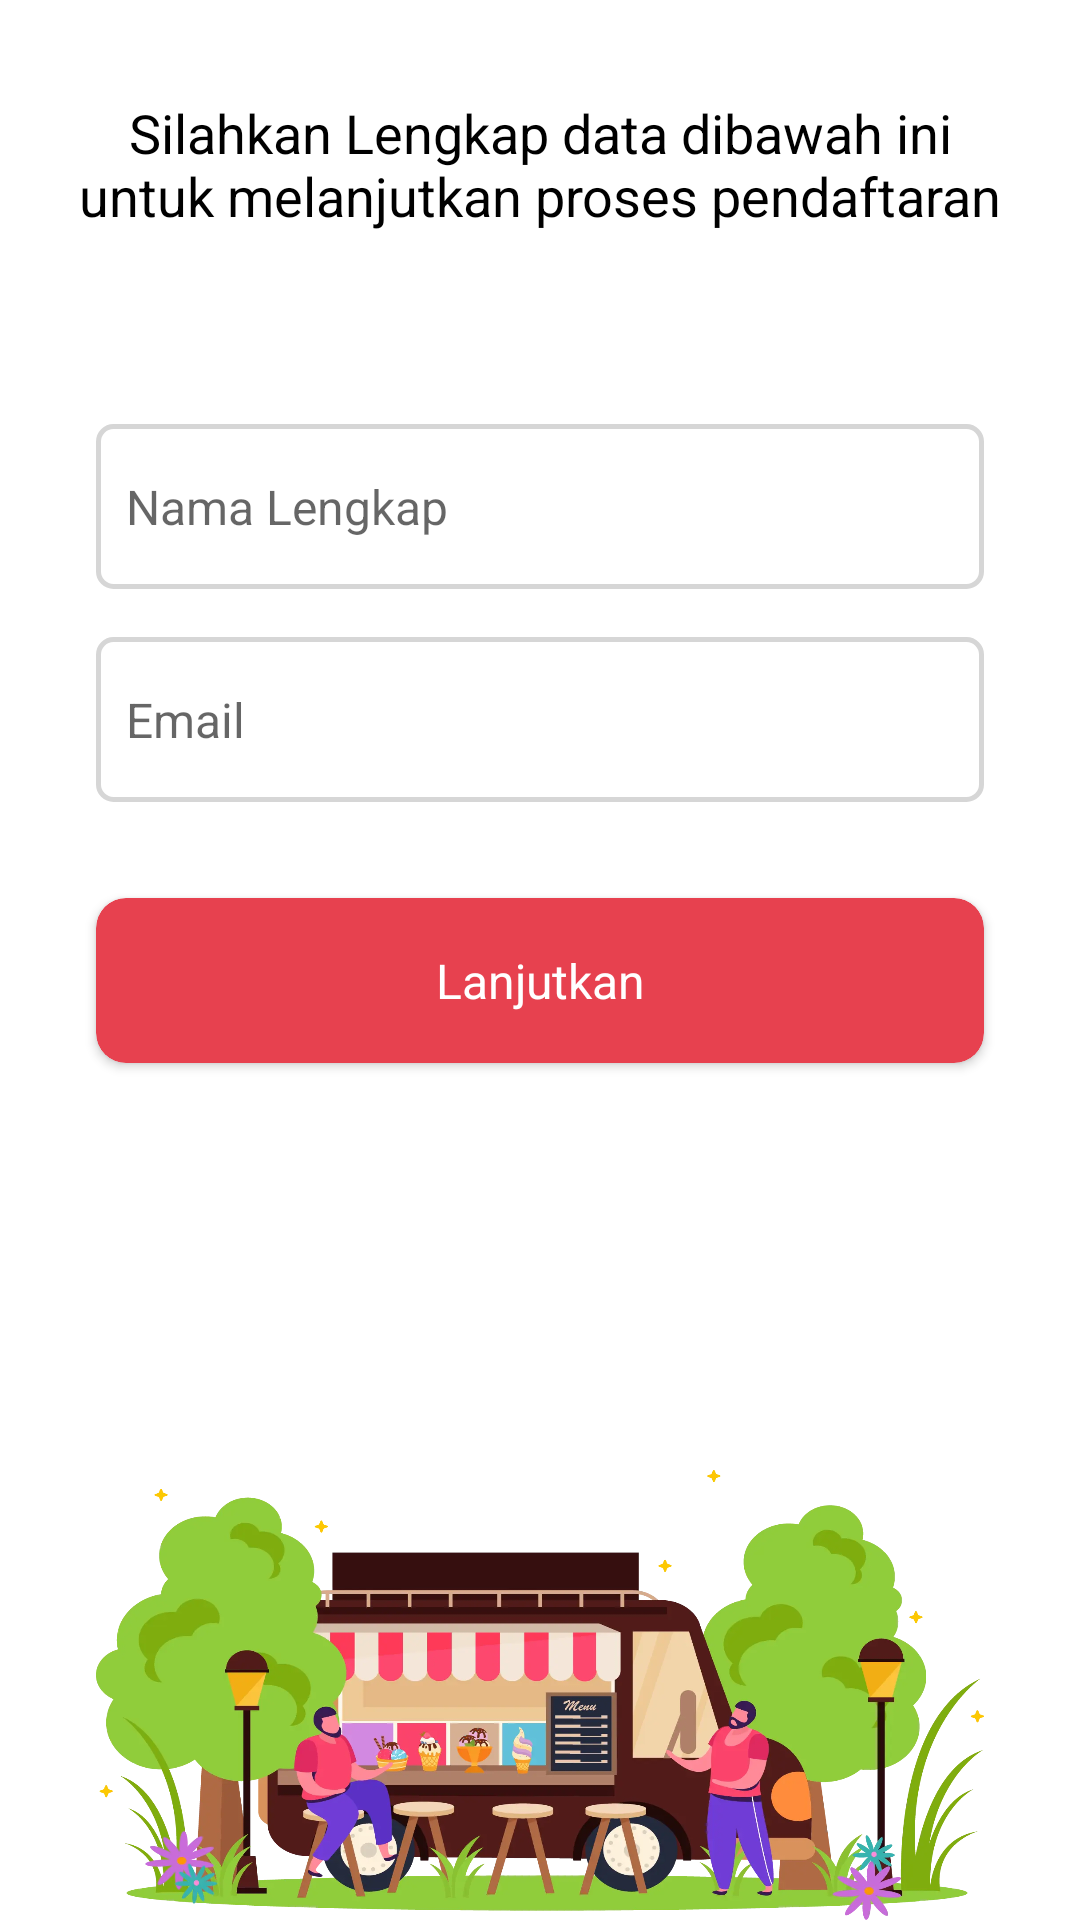

Here is an Android app screen rendered from its layout file. Give the layout XML and the strings, colors and styles it references.
<!-- AndroidManifest.xml: application theme Theme.JajanHub -->
<!-- res/layout/activity_register.xml -->
<?xml version="1.0" encoding="utf-8"?>
<androidx.constraintlayout.widget.ConstraintLayout xmlns:android="http://schemas.android.com/apk/res/android"
    xmlns:app="http://schemas.android.com/apk/res-auto"
    xmlns:tools="http://schemas.android.com/tools"
    android:layout_width="match_parent"
    android:layout_height="match_parent"
    android:id="@+id/constraintLayout"
    tools:context=".ui.auth.RegisterActivity">

    <TextView
        android:id="@+id/tvTitle"
        android:layout_width="match_parent"
        android:layout_height="wrap_content"
        android:layout_marginStart="24dp"
        android:layout_marginEnd="24dp"
        android:layout_marginTop="32dp"
        android:gravity="center"
        android:textSize="18dp"
        android:textColor="@color/black"
        android:text="@string/title_register"
        app:layout_constraintEnd_toEndOf="parent"
        app:layout_constraintStart_toStartOf="parent"
        app:layout_constraintTop_toTopOf="parent" />

    <EditText
        android:id="@+id/txtFullName"
        android:layout_width="match_parent"
        android:layout_height="55dp"
        android:layout_marginStart="32dp"
        android:layout_marginTop="64dp"
        android:layout_marginEnd="32dp"
        android:inputType="textPersonName|textCapWords"
        android:background="@drawable/edittext_rounded"
        android:hint="@string/full_name"
        android:padding="10dp"
        android:textSize="16dp"
        app:layout_constraintEnd_toEndOf="parent"
        app:layout_constraintStart_toStartOf="parent"
        app:layout_constraintTop_toBottomOf="@+id/tvTitle" />

    <EditText
        android:id="@+id/txtEmail"
        android:layout_width="match_parent"
        android:layout_height="55dp"
        android:layout_marginStart="32dp"
        android:layout_marginTop="16dp"
        android:layout_marginEnd="32dp"
        android:background="@drawable/edittext_rounded"
        android:hint="@string/email"
        android:inputType="textEmailAddress"
        android:padding="10dp"
        android:textSize="16sp"
        app:layout_constraintEnd_toEndOf="parent"
        app:layout_constraintStart_toStartOf="parent"
        app:layout_constraintTop_toBottomOf="@+id/txtFullName" />

    <androidx.cardview.widget.CardView
        android:id="@+id/btnRegister"
        android:layout_width="match_parent"
        android:layout_height="55dp"
        android:layout_marginStart="32dp"
        android:layout_marginTop="32dp"
        android:layout_marginEnd="32dp"
        android:backgroundTint="@color/colorAccent"
        android:clickable="true"
        android:focusable="true"
        android:foreground="?android:attr/selectableItemBackground"
        app:cardCornerRadius="10dp"
        app:layout_constraintEnd_toEndOf="parent"
        app:layout_constraintStart_toStartOf="parent"
        app:layout_constraintTop_toBottomOf="@+id/txtEmail">

        <androidx.constraintlayout.widget.ConstraintLayout
            android:layout_width="match_parent"
            android:layout_height="match_parent">

            <TextView
                android:layout_width="wrap_content"
                android:layout_height="wrap_content"
                android:layout_gravity="center"
                android:text="@string/btn_next"
                android:textColor="@color/white"
                android:textSize="16sp"
                app:layout_constraintBottom_toBottomOf="parent"
                app:layout_constraintEnd_toEndOf="parent"
                app:layout_constraintStart_toStartOf="parent"
                app:layout_constraintTop_toTopOf="parent" />

            <com.google.android.material.progressindicator.CircularProgressIndicator
                android:id="@+id/progressBar"
                style="@style/Widget.Material3.CircularProgressIndicator.Small"
                android:layout_width="wrap_content"
                android:layout_height="wrap_content"
                android:layout_marginStart="8dp"
                android:layout_marginTop="8dp"
                android:layout_marginBottom="8dp"
                android:indeterminate="true"
                android:visibility="gone"
                app:layout_constraintBottom_toBottomOf="parent"
                app:layout_constraintStart_toStartOf="parent"
                app:layout_constraintTop_toTopOf="parent" />
        </androidx.constraintlayout.widget.ConstraintLayout>
    </androidx.cardview.widget.CardView>

    <FrameLayout
        android:id="@+id/ivBgBottom"
        android:layout_width="0dp"
        android:layout_height="150dp"
        android:layout_marginStart="32dp"
        android:layout_marginEnd="32dp"
        android:background="@drawable/bg_login"
        app:layout_constraintBottom_toBottomOf="parent"
        app:layout_constraintEnd_toEndOf="parent"
        app:layout_constraintStart_toStartOf="parent" />
</androidx.constraintlayout.widget.ConstraintLayout>
<!-- resources referenced by this layout -->
<resources>
  <color name="black">#FF000000</color>
  <color name="colorAccent">#E7414F</color>
  <color name="white">#FFFFFFFF</color>
  <!-- drawable bg_login: webp bitmap (drawable, 78304 bytes) -->
  <!-- drawable edittext_rounded (drawable) -->
  <selector xmlns:android="http://schemas.android.com/apk/res/android"> <item>
      <shape android:shape="rectangle">
          <solid android:color="@color/white"/>
          <corners android:radius="5dp" />
          <stroke android:width="1.5dp" android:color="@color/grey_350">
              <gradient android:startColor="@android:color/transparent"
                  android:endColor="#88333333"
                  android:angle="90"/>
          </stroke>
  
      </shape>
  </item> </selector>
  <string name="btn_next">Lanjutkan</string>
  <string name="email">Email</string>
  <string name="full_name">Nama Lengkap</string>
  <string name="title_register">Silahkan Lengkap data dibawah ini untuk melanjutkan proses pendaftaran</string>
  <style name="Theme.JajanHub" parent="Theme.MaterialComponents.Light">
          
          <item name="colorPrimary">@color/colorPrimary</item>
          <item name="colorPrimaryVariant">@color/colorPrimaryVariant</item>
          <item name="colorOnPrimary">@color/white</item>
  
          <item name="android:forceDarkAllowed" tools:targetApi="q">false</item>
          
          <item name="colorSecondary">@color/colorAccent</item>
          <item name="colorSecondaryVariant">@color/colorAccent</item>
          <item name="colorOnSecondary">@color/black</item>
          
          <item name="android:statusBarColor" tools:targetApi="l">?attr/colorPrimaryVariant</item>
          
          <item name="android:windowLightStatusBar" tools:targetApi="m">true</item>
          <item name="fontFamily">@font/okra_medium</item>
          <item name="bottomSheetDialogTheme">@style/CustomBottomSheetDialog</item>
      </style>
  <color name="grey_350">#d6d6d6</color>
  <color name="colorPrimary">#ffffff</color>
  <color name="colorPrimaryVariant">#f7f7f7</color>
  <style name="CustomBottomSheetDialog" parent="@style/ThemeOverlay.MaterialComponents.BottomSheetDialog">
          <item name="bottomSheetStyle">@style/CustomBottomSheet</item>
      </style>
  <style name="CustomBottomSheet" parent="Widget.MaterialComponents.BottomSheet">
          <item name="shapeAppearanceOverlay">@style/CustomShapeAppearanceBottomSheetDialog</item>
      </style>
  <style name="CustomShapeAppearanceBottomSheetDialog">
          <item name="cornerFamily">rounded</item>
          <item name="cornerSizeTopRight">16dp</item>
          <item name="cornerSizeTopLeft">16dp</item>
          <item name="cornerSizeBottomRight">0dp</item>
          <item name="cornerSizeBottomLeft">0dp</item>
      </style>
</resources>
